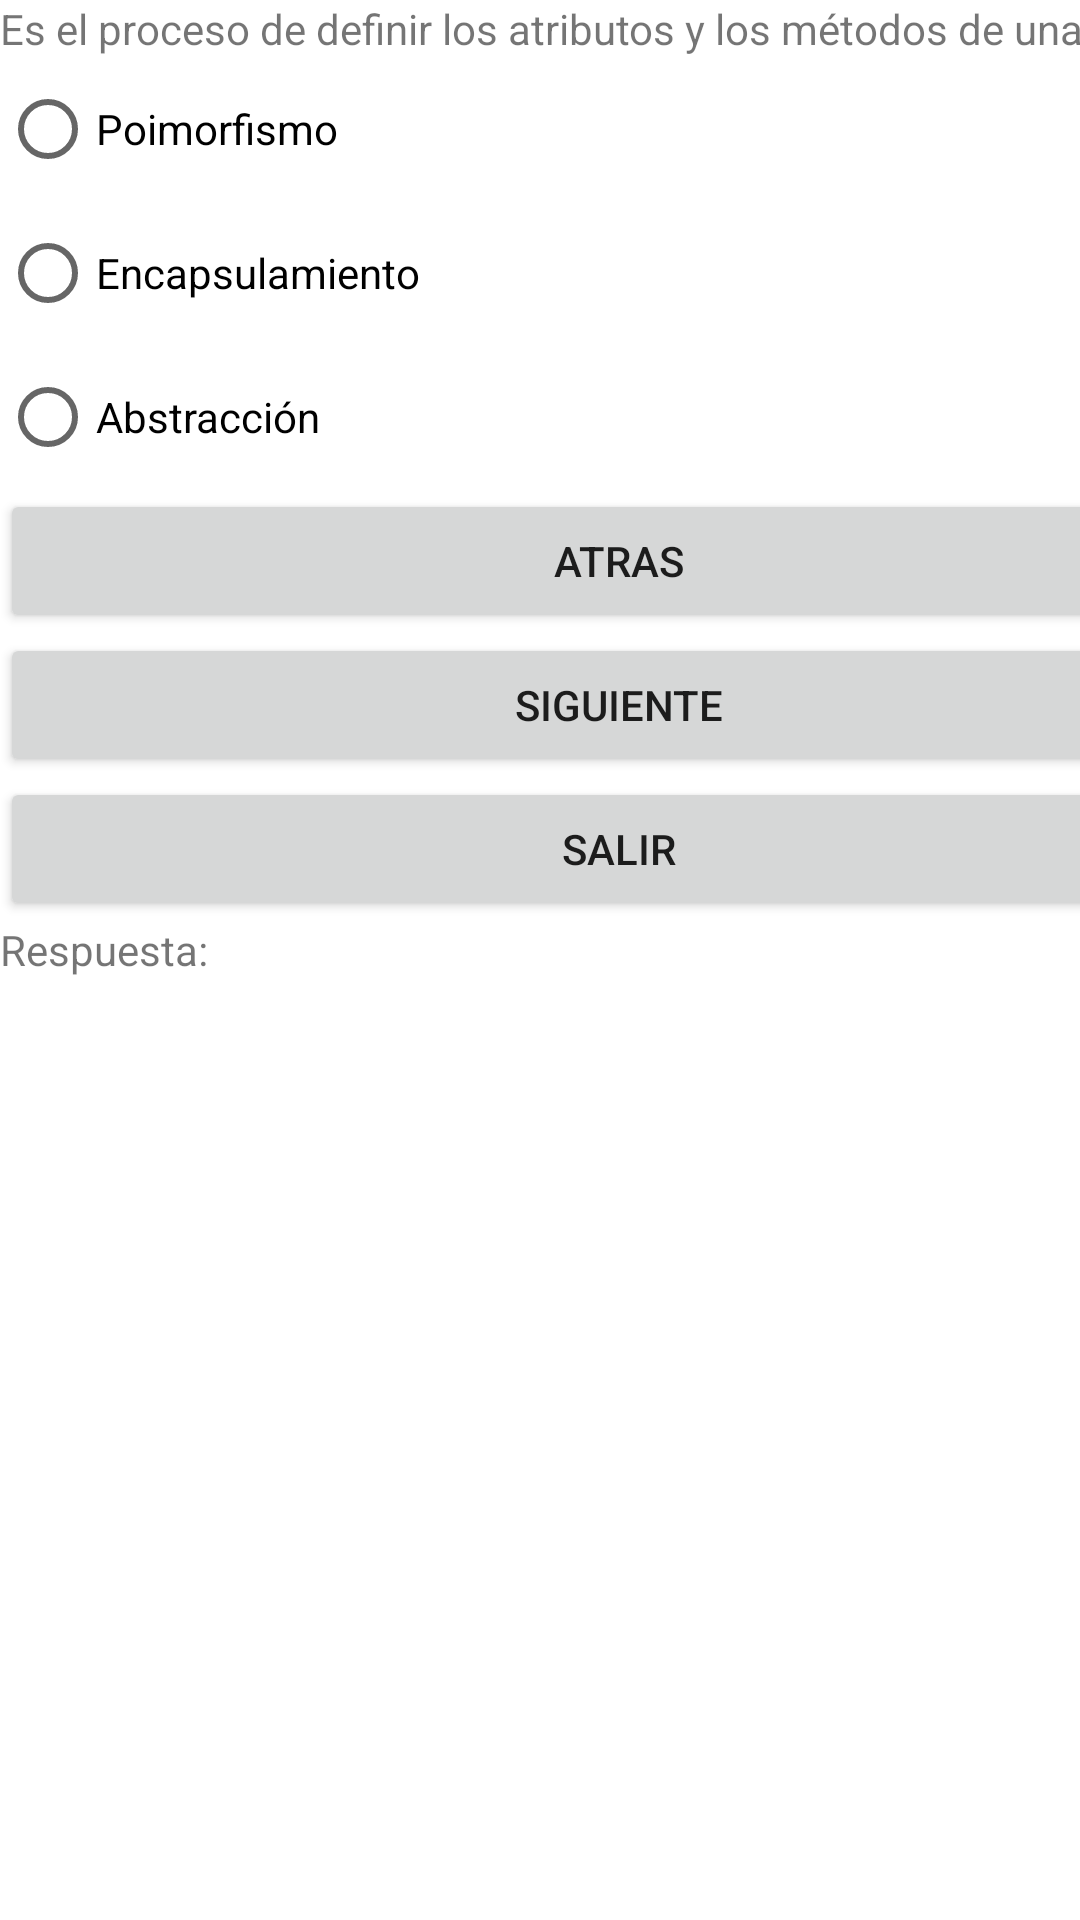

Layout XML and referenced resources for this Android screen:
<!-- AndroidManifest.xml: application theme Theme.Examen -->
<!-- res/layout/activity_pregunta4.xml -->
<?xml version="1.0" encoding="utf-8"?>
<androidx.constraintlayout.widget.ConstraintLayout xmlns:android="http://schemas.android.com/apk/res/android"
    xmlns:app="http://schemas.android.com/apk/res-auto"
    xmlns:tools="http://schemas.android.com/tools"
    android:layout_width="match_parent"
    android:layout_height="match_parent"
    tools:context=".Pregunta4">

    <RadioGroup
        android:layout_width="413dp"
        android:layout_height="730dp"
        tools:layout_editor_absoluteX="-2dp"
        tools:layout_editor_absoluteY="0dp" >

        <TextView
            android:id="@+id/textView4"
            android:layout_width="match_parent"
            android:layout_height="wrap_content"
            android:text="Es el proceso de definir los atributos y los métodos de una clase" />

        <RadioButton
            android:id="@+id/radioButton10"
            android:layout_width="match_parent"
            android:layout_height="wrap_content"
            android:text="Poimorfismo" />

        <RadioButton
            android:id="@+id/radioButton11"
            android:layout_width="match_parent"
            android:layout_height="wrap_content"
            android:text="Encapsulamiento" />

        <RadioButton
            android:id="@+id/radioButton12"
            android:layout_width="match_parent"
            android:layout_height="wrap_content"
            android:text="Abstracción" />

        <Button
            android:id="@+id/atras4"
            android:layout_width="match_parent"
            android:layout_height="wrap_content"
            android:text="Atras" />

        <Button
            android:id="@+id/siguiente4"
            android:layout_width="match_parent"
            android:layout_height="wrap_content"
            android:text="Siguiente" />

        <Button
            android:id="@+id/salir4"
            android:layout_width="match_parent"
            android:layout_height="wrap_content"
            android:text="Salir" />

        <TextView
            android:id="@+id/respuesta4"
            android:layout_width="match_parent"
            android:layout_height="wrap_content"
            android:text="Respuesta:" />

    </RadioGroup>
</androidx.constraintlayout.widget.ConstraintLayout>
<!-- resources referenced by this layout -->
<resources>
  <style name="Theme.Examen" parent="Theme.MaterialComponents.DayNight.DarkActionBar">
          
          <item name="colorPrimary">@color/purple_500</item>
          <item name="colorPrimaryVariant">@color/purple_700</item>
          <item name="colorOnPrimary">@color/white</item>
          
          <item name="colorSecondary">@color/teal_200</item>
          <item name="colorSecondaryVariant">@color/teal_700</item>
          <item name="colorOnSecondary">@color/black</item>
          
          <item name="android:statusBarColor" tools:targetApi="l">?attr/colorPrimaryVariant</item>
          
      </style>
  <!-- not gathered from this repository: default colours our renderer supplied (Android Studio template values) -->
  <color name="purple_500">#FF6200EE</color>
  <color name="purple_700">#FF3700B3</color>
  <color name="teal_200">#FF03DAC5</color>
  <color name="teal_700">#FF018786</color>
  <color name="black">#FF000000</color>
  <color name="white">#FFFFFFFF</color>
</resources>
